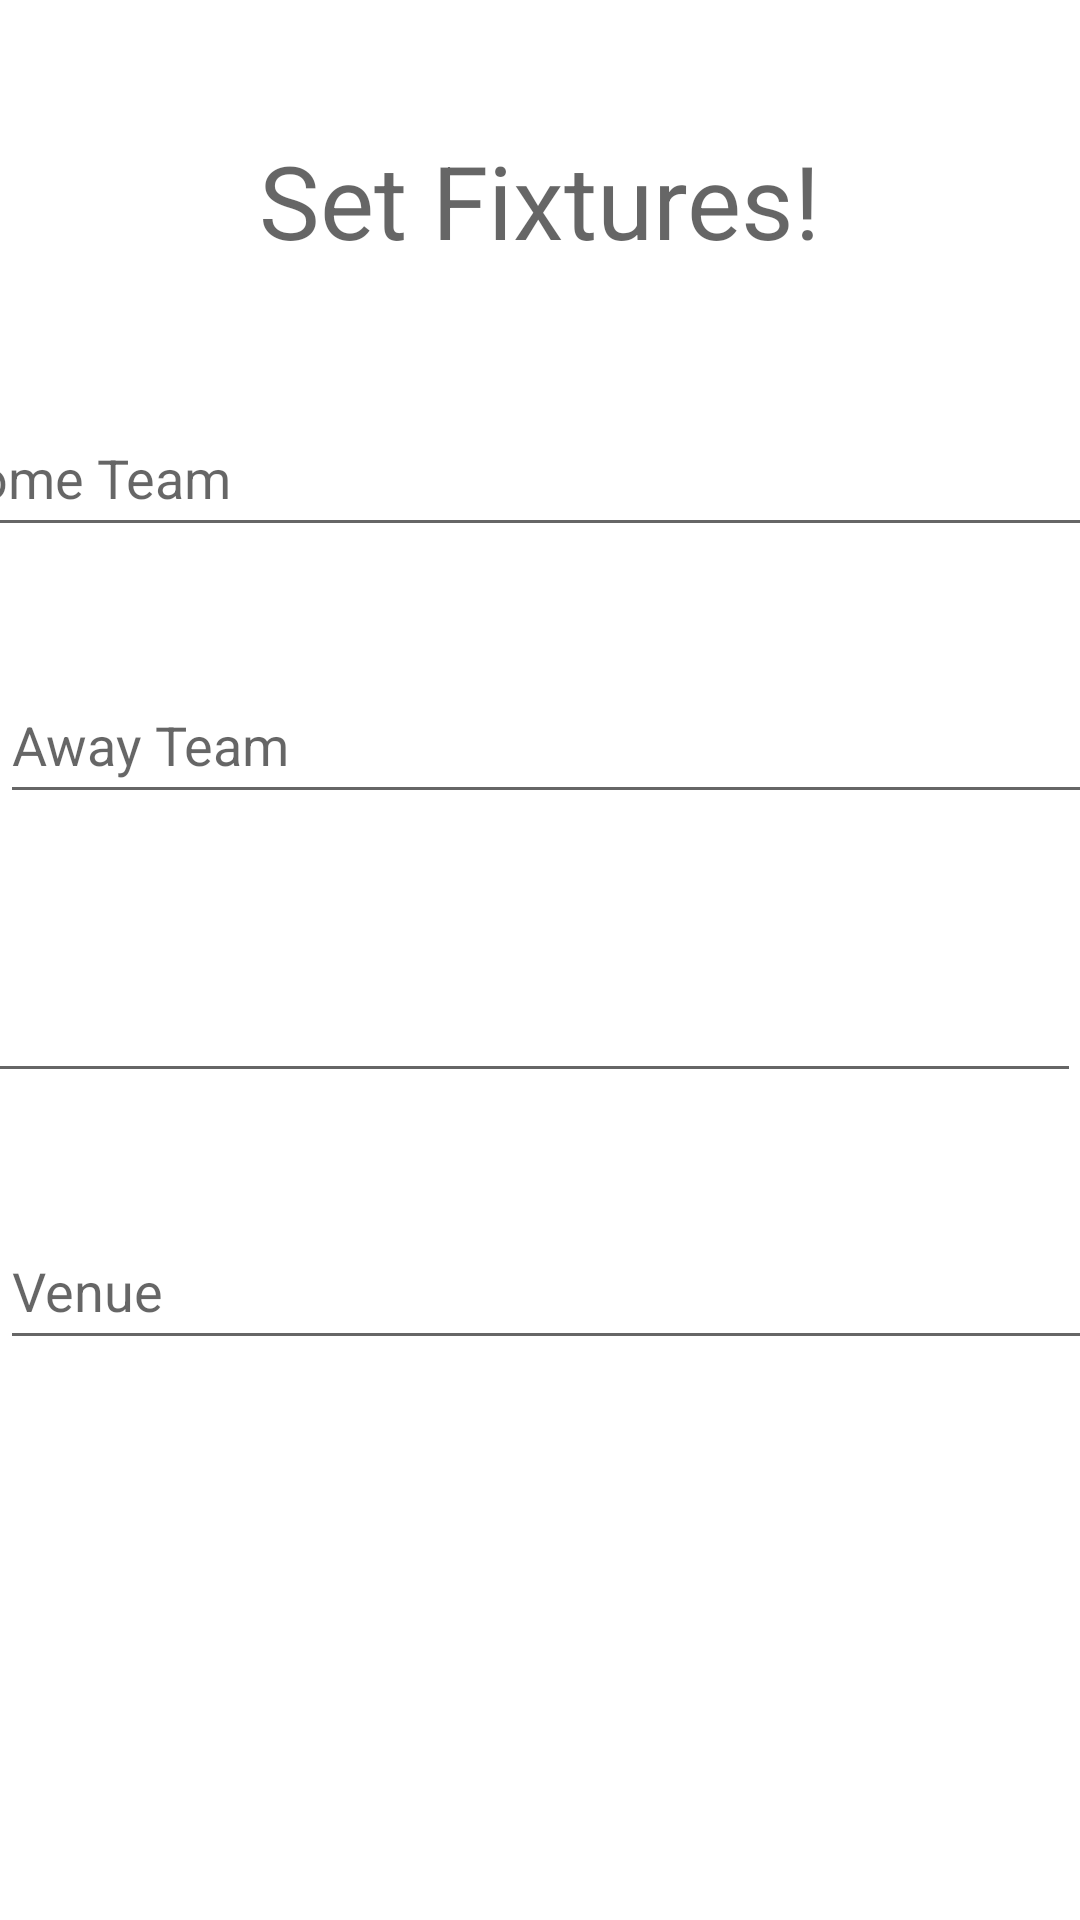

Reconstruct the res/layout file that produces this screen, plus the resources it refers to.
<!-- AndroidManifest.xml: application theme Theme.GAAapp -->
<!-- res/layout/activity_set_fixtures.xml -->
<?xml version="1.0" encoding="utf-8"?>
<androidx.constraintlayout.widget.ConstraintLayout xmlns:android="http://schemas.android.com/apk/res/android"
    xmlns:app="http://schemas.android.com/apk/res-auto"
    xmlns:tools="http://schemas.android.com/tools"
    android:layout_width="match_parent"
    android:layout_height="match_parent"
    tools:context=".SetFixtures">

    <EditText
        android:id="@+id/etSetHomeTeam"
        android:layout_width="410dp"
        android:layout_height="49dp"
        android:layout_marginTop="44dp"
        android:ems="10"
        android:hint="Home Team"
        android:inputType="textPersonName"
        app:layout_constraintEnd_toEndOf="parent"
        app:layout_constraintStart_toStartOf="parent"
        app:layout_constraintTop_toBottomOf="@+id/tvSetFixtures" />

    <EditText
        android:id="@+id/etSetAwayTeam"
        android:layout_width="410dp"
        android:layout_height="49dp"
        android:layout_marginTop="40dp"
        android:ems="10"
        android:hint="Away Team"
        android:inputType="textPersonName"
        app:layout_constraintEnd_toEndOf="parent"
        app:layout_constraintHorizontal_bias="0.0"
        app:layout_constraintStart_toStartOf="parent"
        app:layout_constraintTop_toBottomOf="@+id/etSetHomeTeam" />

    <EditText
        android:id="@+id/etSetDate"
        android:layout_width="410dp"
        android:layout_height="49dp"
        android:layout_marginTop="44dp"
        android:ems="10"
        android:hint="Date"
        android:inputType="textPersonName"
        app:layout_constraintEnd_toEndOf="parent"
        app:layout_constraintHorizontal_bias="1.0"
        app:layout_constraintStart_toStartOf="parent"
        app:layout_constraintTop_toBottomOf="@+id/etSetAwayTeam" />

    <EditText
        android:id="@+id/etSetVenue"
        android:layout_width="410dp"
        android:layout_height="49dp"
        android:layout_marginTop="40dp"
        android:ems="10"
        android:hint="Venue"
        android:inputType="textPersonName"
        app:layout_constraintEnd_toEndOf="parent"
        app:layout_constraintHorizontal_bias="0.0"
        app:layout_constraintStart_toStartOf="parent"
        app:layout_constraintTop_toBottomOf="@+id/etSetDate" />

    <TextView
        android:id="@+id/tvSetFixtures"
        android:layout_width="wrap_content"
        android:layout_height="wrap_content"
        android:layout_marginTop="44dp"
        android:text="Set Fixtures!"
        android:textAppearance="@style/TextAppearance.AppCompat.Display1"
        app:layout_constraintEnd_toEndOf="parent"
        app:layout_constraintStart_toStartOf="parent"
        app:layout_constraintTop_toTopOf="parent" />
</androidx.constraintlayout.widget.ConstraintLayout>
<!-- resources referenced by this layout -->
<resources>
  <style name="Theme.GAAapp" parent="Theme.MaterialComponents.DayNight.DarkActionBar">
          
          <item name="colorPrimary">@color/purple_500</item>
          <item name="colorPrimaryVariant">@color/purple_700</item>
          <item name="colorOnPrimary">@color/white</item>
          
          <item name="colorSecondary">@color/teal_200</item>
          <item name="colorSecondaryVariant">@color/teal_700</item>
          <item name="colorOnSecondary">@color/black</item>
          
          <item name="android:statusBarColor" tools:targetApi="l">?attr/colorPrimaryVariant</item>
          
      </style>
  <!-- not gathered from this repository: default colours our renderer supplied (Android Studio template values) -->
  <color name="purple_500">#FF6200EE</color>
  <color name="purple_700">#FF3700B3</color>
  <color name="teal_200">#FF03DAC5</color>
  <color name="teal_700">#FF018786</color>
  <color name="black">#FF000000</color>
  <color name="white">#FFFFFFFF</color>
</resources>
